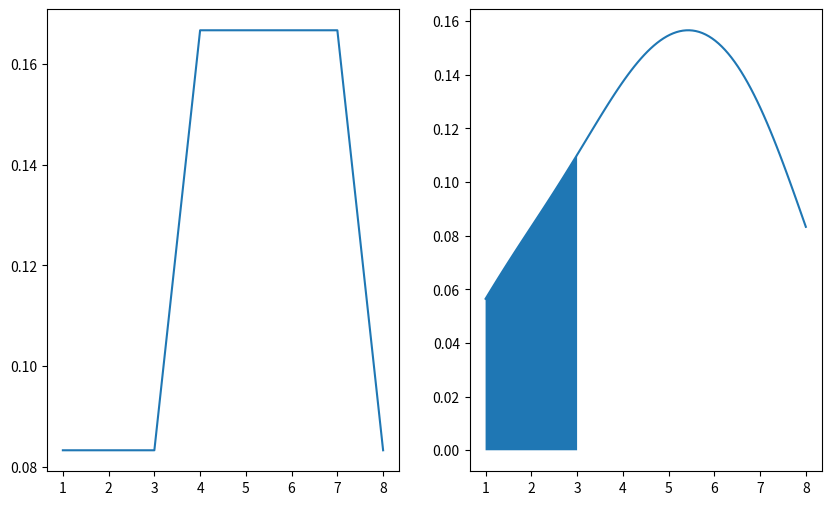

Reproduce this figure in Python.
import numpy as np
import matplotlib.pyplot as plt
from scipy import stats,integrate
from scipy.optimize import minimize_scalar
from collections import Counter
a=np.array([1,2,3,4,5,6,7,7,4,5,6,8])
pmf={x:y/len(a)for x,y in Counter(a).items()}
fig,axes=plt.subplots(1,2,figsize=(10,6))
print(pmf.get(1)+pmf.get(2))
kde=stats.gaussian_kde(a)
axes[0].plot(pmf.keys(),pmf.values())
print(kde)
x,y=integrate.quad(kde,1,3)
print(x)
xs=np.linspace(1,8,100)

axes[1]=plt.plot(xs,kde(xs))
xs=np.linspace(1,3,100)
axes[1]=plt.fill_between(xs,kde(xs))

plt.show()
